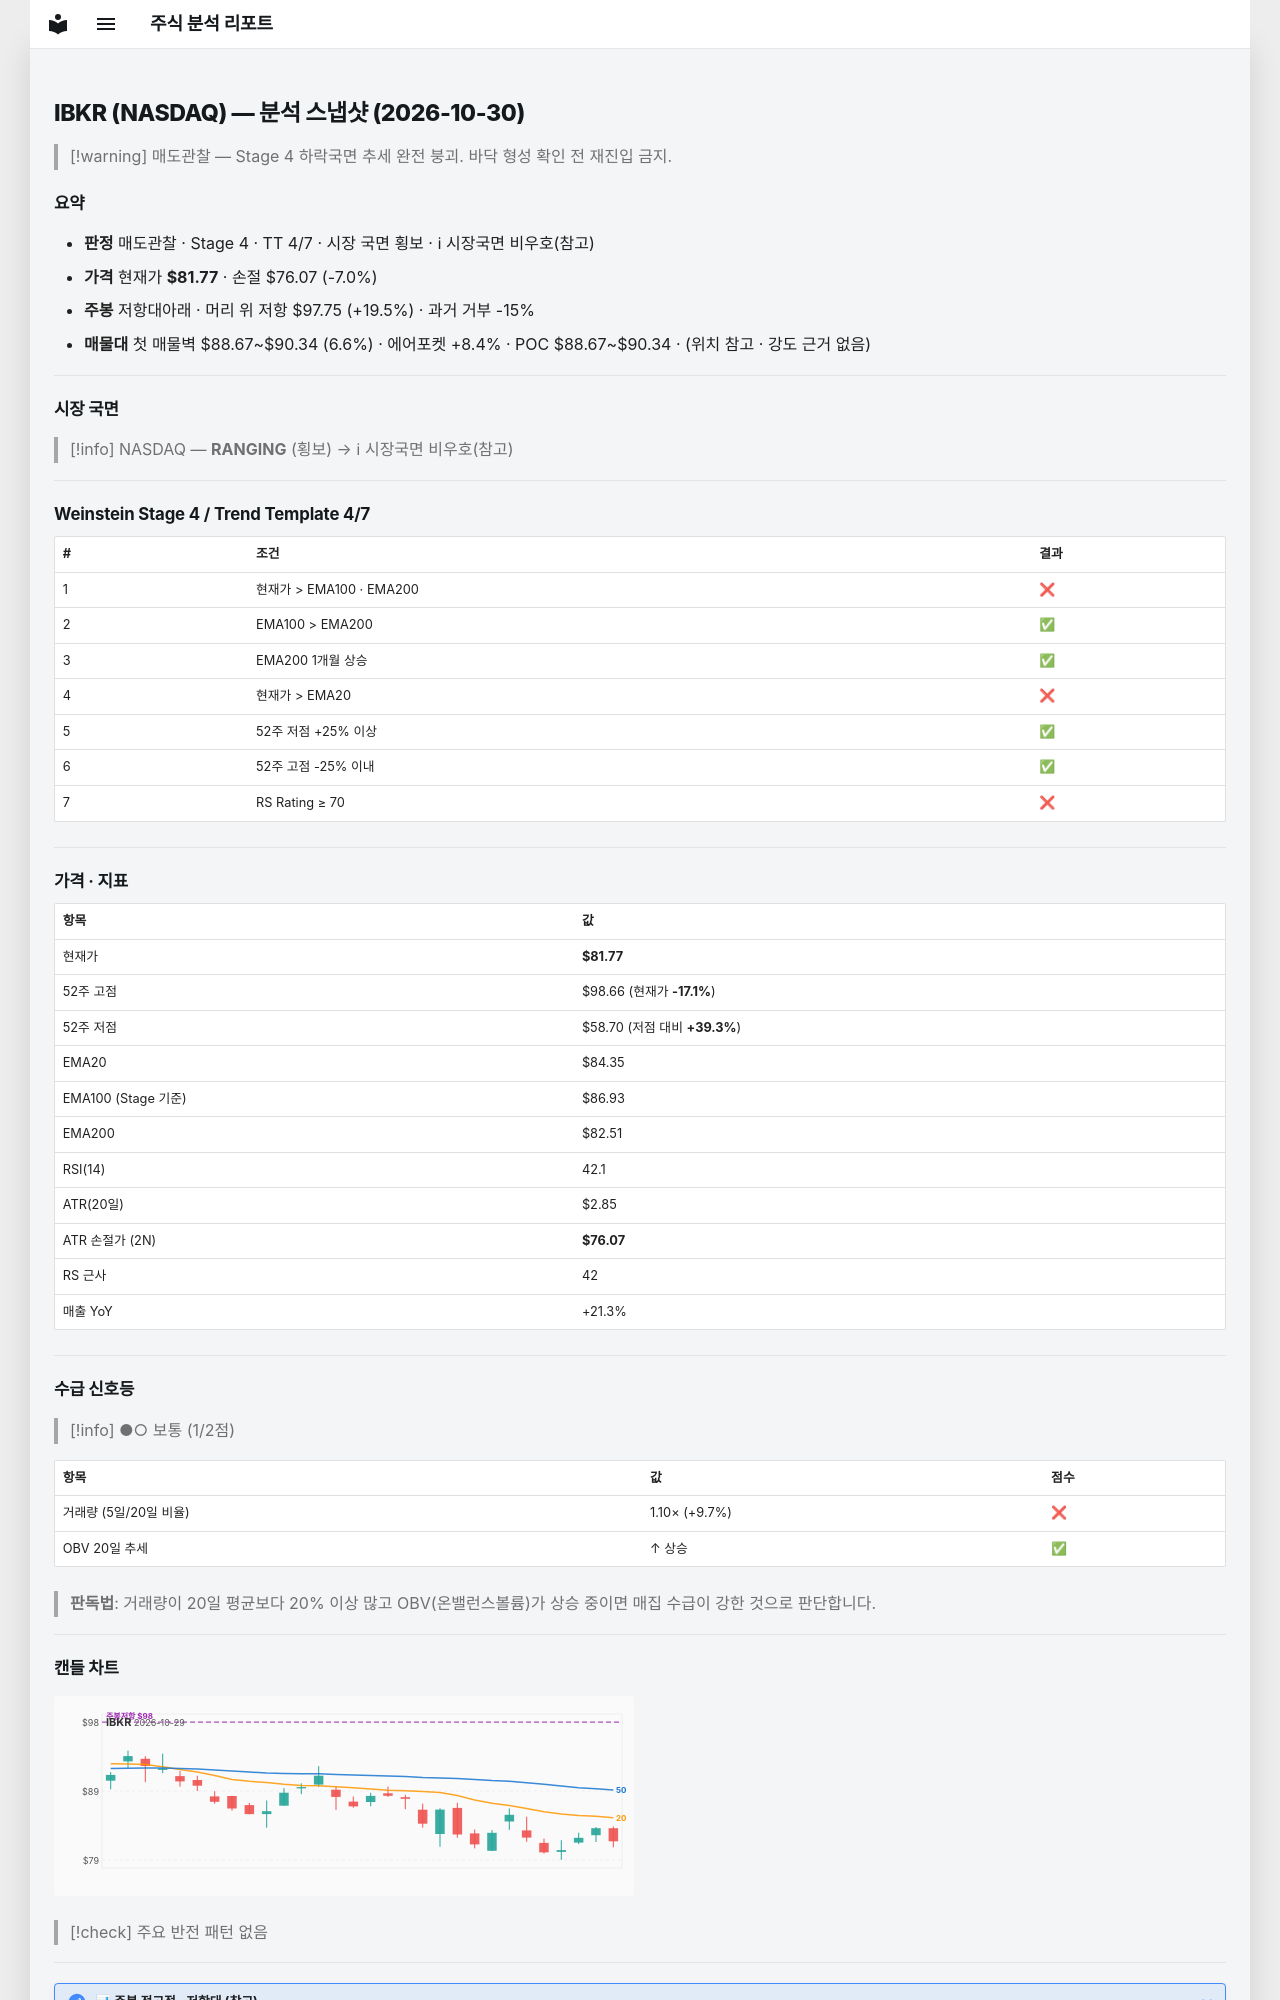

repository: soloandco/stock-reports · page: snapshots/IBKR-2026-10-30/index.html · generator: mkdocs

---
type: analysis-snapshot
title: IBKR 분석 스냅샷
ticker: IBKR
market: NASDAQ
created: 2026-10-30
updated: 2026-10-30
bar-date: 2026-10-29
verdict: 매도관찰
real-rr: 2.80
sma50-gap-pct: -3.1
weekly-position: 저항대아래
weekly-overhead-price: 97.75
weekly-overhead-pct: 19.5
stage: 4
trend-template-score: 4
tt-max: 7
ma-set: ema-20-100-200
price: 81.7699966430664
stop-price: 76.07158623268695
market-regime: RANGING
supply-demand-score: 1/2
supply-demand-label: 보통
status: tracking
tags:
  - stock-agent
  - watchlist
  - IBKR
  - analysis
related:
  - "[[analysis-template]]"
---

# IBKR (NASDAQ) — 분석 스냅샷 (2026-10-30)

> [!warning] 매도관찰 — Stage 4 하락국면
> 추세 완전 붕괴. 바닥 형성 확인 전 재진입 금지.

## 요약

- **판정** 매도관찰 · Stage 4 · TT 4/7 · 시장 국면 횡보 · ℹ 시장국면 비우호(참고)
- **가격** 현재가 **$81.77** · 손절 $76.07 (-7.0%)
- **주봉** 저항대아래 · 머리 위 저항 $97.75 (+19.5%) · 과거 거부 -15%
- **매물대** 첫 매물벽 $88.67~$90.34 (6.6%) · 에어포켓 +8.4% · POC $88.67~$90.34 · (위치 참고 · 강도 근거 없음)

---

## 시장 국면

> [!info] NASDAQ — **RANGING** (횡보) → ℹ 시장국면 비우호(참고)

---

## Weinstein Stage 4 / Trend Template 4/7

| # | 조건 | 결과 |
|---|------|------|
| 1 | 현재가 > EMA100 · EMA200 | ❌ |
| 2 | EMA100 > EMA200 | ✅ |
| 3 | EMA200 1개월 상승 | ✅ |
| 4 | 현재가 > EMA20 | ❌ |
| 5 | 52주 저점 +25% 이상 | ✅ |
| 6 | 52주 고점 -25% 이내 | ✅ |
| 7 | RS Rating ≥ 70 | ❌ |

---

## 가격 · 지표

| 항목 | 값 |
|------|---|
| 현재가 | **$81.77** |
| 52주 고점 | $98.66 (현재가 **-17.1%**) |
| 52주 저점 | $58.70 (저점 대비 **+39.3%**) |
| EMA20 | $84.35 |
| EMA100 (Stage 기준) | $86.93 |
| EMA200 | $82.51 |
| RSI(14) | 42.1 |
| ATR(20일) | $2.85 |
| ATR 손절가 (2N) | **$76.07** |
| RS 근사 | 42 |
| 매출 YoY | +21.3% |

---
## 수급 신호등

> [!info] ●○ 보통 (1/2점)

| 항목 | 값 | 점수 |
|------|------|------|
| 거래량 (5일/20일 비율) | 1.10× (+9.7%) | ❌ |
| OBV 20일 추세 | ↑ 상승 | ✅ |

> **판독법**: 거래량이 20일 평균보다 20% 이상 많고 OBV(온밸런스볼륨)가 상승 중이면 매집 수급이 강한 것으로 판단합니다.

---
